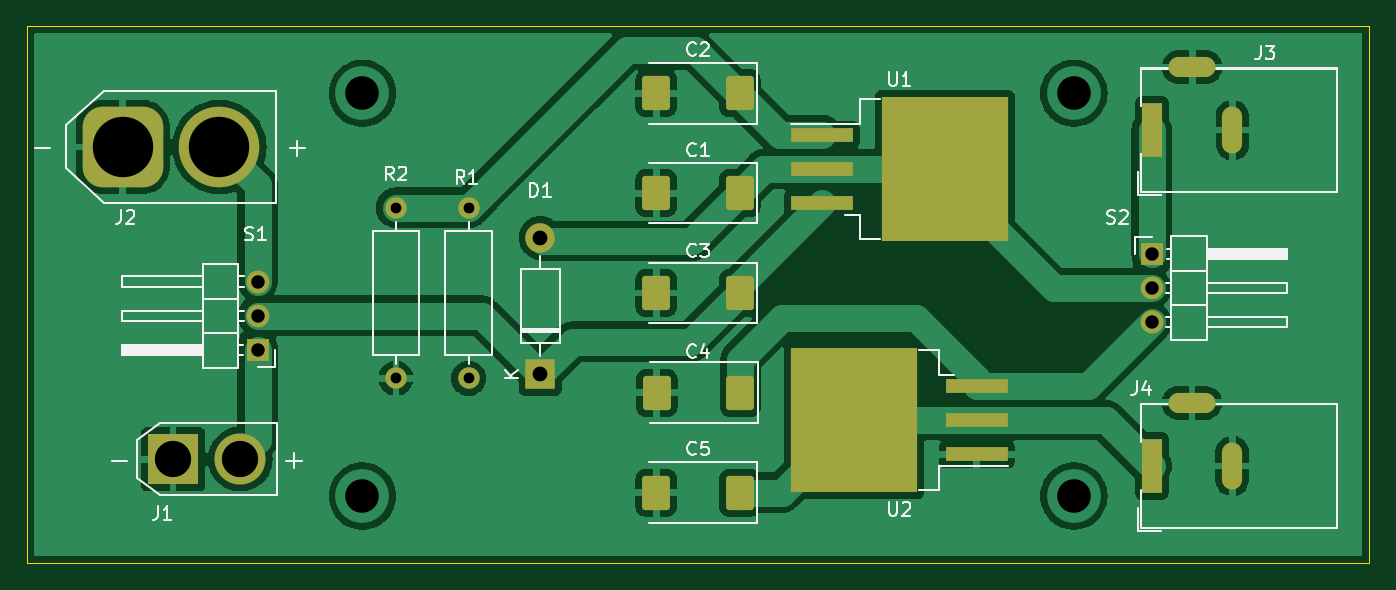
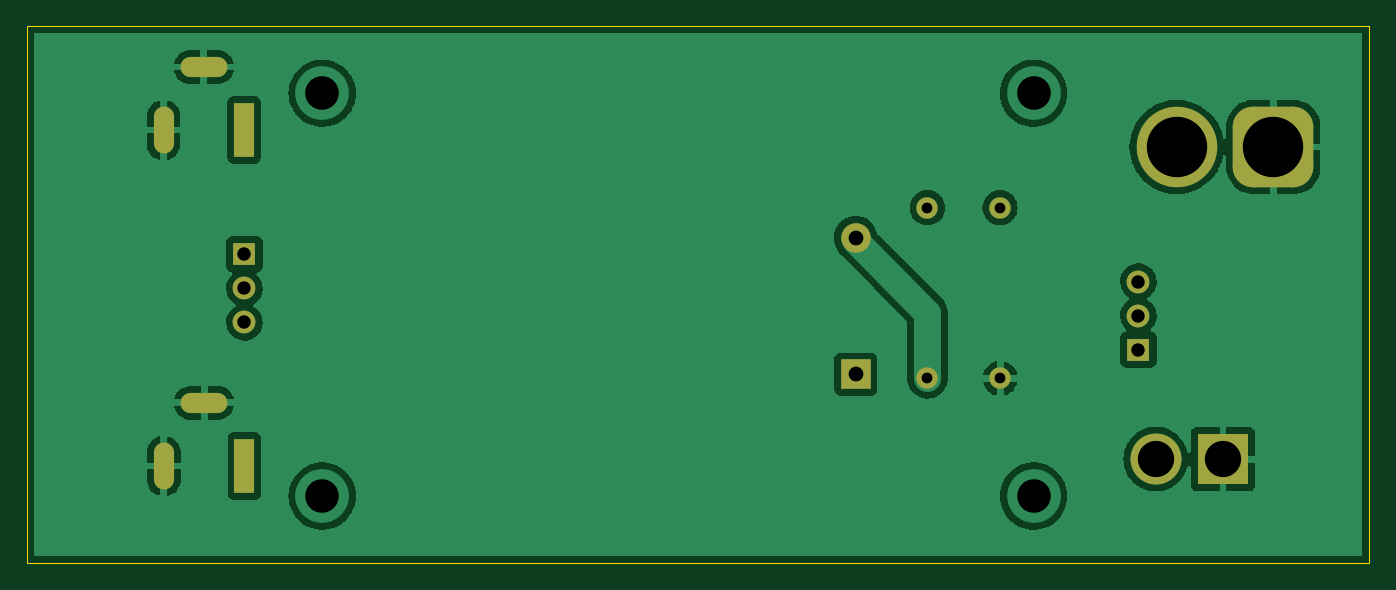
Circuit board: 11 layer files. Board 100.0 x 40.0 mm.
- bottom_copper: PowerPCB-B_Cu.gbl (58693 bytes)
- bottom_mask: PowerPCB-B_Mask.gbs (2059 bytes)
- paste: PowerPCB-B_Paste.gbp (455 bytes)
- bottom_silk: PowerPCB-B_Silkscreen.gbo (2062 bytes)
- outline: PowerPCB-Edge_Cuts.gm1 (681 bytes)
- top_copper: PowerPCB-F_Cu.gtl (97907 bytes)
- top_mask: PowerPCB-F_Mask.gts (2701 bytes)
- paste: PowerPCB-F_Paste.gtp (1781 bytes)
- top_silk: PowerPCB-F_Silkscreen.gto (19137 bytes)
- drill: PowerPCB-NPTH.drl (276 bytes)
- drill: PowerPCB-PTH.drl (1212 bytes)

=== bottom_copper: PowerPCB-B_Cu.gbl (58693 bytes, source omitted) ===
=== bottom_mask: PowerPCB-B_Mask.gbs (2059 bytes, source withheld) ===
=== paste: PowerPCB-B_Paste.gbp ===
%TF.GenerationSoftware,KiCad,Pcbnew,(6.0.2)*%
%TF.CreationDate,2022-02-24T16:18:32+02:00*%
%TF.ProjectId,PowerPCB,506f7765-7250-4434-922e-6b696361645f,rev?*%
%TF.SameCoordinates,Original*%
%TF.FileFunction,Paste,Bot*%
%TF.FilePolarity,Positive*%
%FSLAX46Y46*%
G04 Gerber Fmt 4.6, Leading zero omitted, Abs format (unit mm)*
G04 Created by KiCad (PCBNEW (6.0.2)) date 2022-02-24 16:18:32*
%MOMM*%
%LPD*%
G01*
G04 APERTURE LIST*
G04 APERTURE END LIST*
M02*

=== bottom_silk: PowerPCB-B_Silkscreen.gbo (2062 bytes, source withheld) ===
=== outline: PowerPCB-Edge_Cuts.gm1 ===
%TF.GenerationSoftware,KiCad,Pcbnew,(6.0.2)*%
%TF.CreationDate,2022-02-24T16:18:32+02:00*%
%TF.ProjectId,PowerPCB,506f7765-7250-4434-922e-6b696361645f,rev?*%
%TF.SameCoordinates,Original*%
%TF.FileFunction,Profile,NP*%
%FSLAX46Y46*%
G04 Gerber Fmt 4.6, Leading zero omitted, Abs format (unit mm)*
G04 Created by KiCad (PCBNEW (6.0.2)) date 2022-02-24 16:18:32*
%MOMM*%
%LPD*%
G01*
G04 APERTURE LIST*
%TA.AperFunction,Profile*%
%ADD10C,0.100000*%
%TD*%
G04 APERTURE END LIST*
D10*
X93000000Y-58000000D02*
X193000000Y-58000000D01*
X193000000Y-58000000D02*
X193000000Y-98000000D01*
X193000000Y-98000000D02*
X93000000Y-98000000D01*
X93000000Y-98000000D02*
X93000000Y-58000000D01*
M02*

=== top_copper: PowerPCB-F_Cu.gtl (97907 bytes, source omitted) ===
=== top_mask: PowerPCB-F_Mask.gts (2701 bytes, source withheld) ===
=== paste: PowerPCB-F_Paste.gtp (1781 bytes, source withheld) ===
=== top_silk: PowerPCB-F_Silkscreen.gto (19137 bytes, source omitted) ===
=== drill: PowerPCB-NPTH.drl ===
M48
; DRILL file {KiCad (6.0.2)} date Thu Feb 24 16:16:54 2022
; FORMAT={-:-/ absolute / metric / decimal}
; #@! TF.CreationDate,2022-02-24T16:16:54+02:00
; #@! TF.GenerationSoftware,Kicad,Pcbnew,(6.0.2)
; #@! TF.FileFunction,NonPlated,1,2,NPTH
FMAT,2
METRIC
%
G90
G05
T0
M30

=== drill: PowerPCB-PTH.drl ===
M48
; DRILL file {KiCad (6.0.2)} date Thu Feb 24 16:16:54 2022
; FORMAT={-:-/ absolute / metric / decimal}
; #@! TF.CreationDate,2022-02-24T16:16:54+02:00
; #@! TF.GenerationSoftware,Kicad,Pcbnew,(6.0.2)
; #@! TF.FileFunction,Plated,1,2,PTH
FMAT,2
METRIC
; #@! TA.AperFunction,Plated,PTH,ComponentDrill
T1C0.800
; #@! TA.AperFunction,Plated,PTH,ComponentDrill
T2C1.000
; #@! TA.AperFunction,Plated,PTH,ComponentDrill
T3C1.100
; #@! TA.AperFunction,Plated,PTH,ViaDrill
T4C2.500
; #@! TA.AperFunction,Plated,PTH,ComponentDrill
T5C2.700
; #@! TA.AperFunction,Plated,PTH,ComponentDrill
T6C4.500
%
G90
G05
T1
X120.5Y-71.525
X120.5Y-84.225
X125.91Y-71.525
X125.91Y-84.225
T2
X110.2Y-77.025
X110.2Y-79.565
X110.2Y-82.105
X176.79Y-74.985
X176.79Y-77.525
X176.79Y-80.065
T3
X131.25Y-73.765
X131.25Y-83.925
T4
X118.0Y-63.0
X118.0Y-93.0
X171.0Y-63.0
X171.0Y-93.0
T5
X103.9Y-90.25
X108.9Y-90.25
T6
X100.15Y-67.0
X107.35Y-67.0
T2
G00X176.79Y-92.01
M15
G01X176.79Y-89.51
M16
G05
G00X176.81Y-66.99
M15
G01X176.81Y-64.49
M16
G05
G00X178.79Y-86.06
M15
G01X180.79Y-86.06
M16
G05
G00X178.81Y-61.04
M15
G01X180.81Y-61.04
M16
G05
G00X182.79Y-91.76
M15
G01X182.79Y-89.76
M16
G05
G00X182.81Y-66.74
M15
G01X182.81Y-64.74
M16
G05
T0
M30

